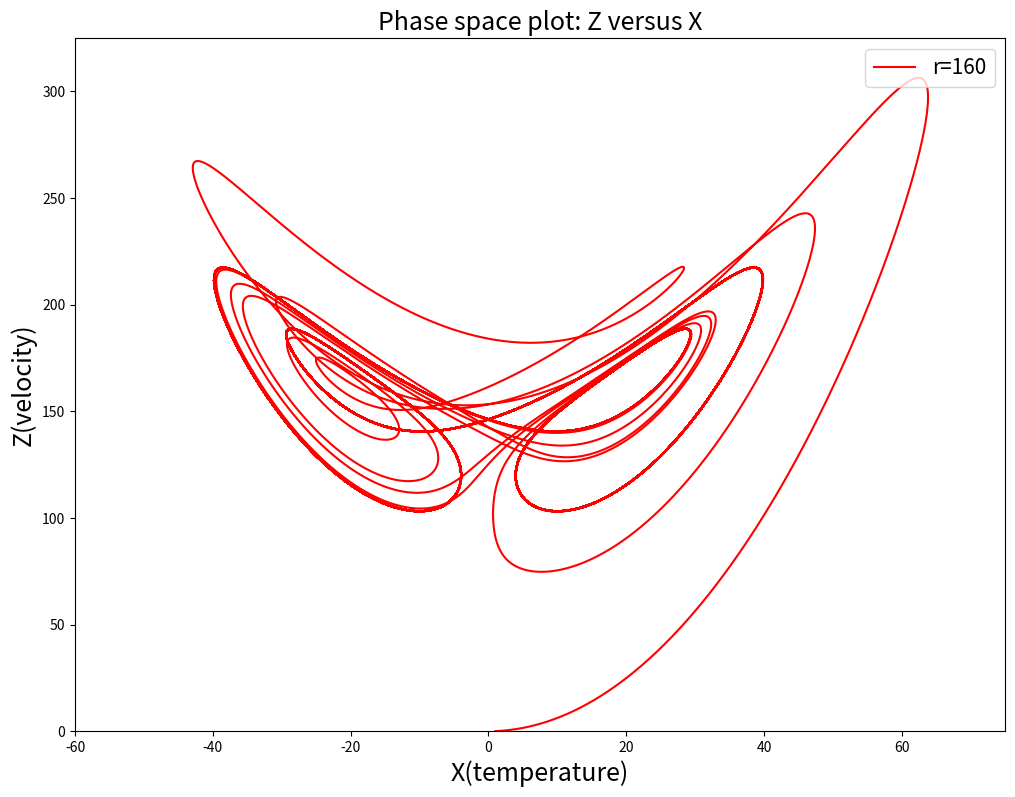

Python code for this plot:

import matplotlib.pyplot as plt

x1=[];x2=[];x3=[]
y1=[];y2=[];y3=[]
z1=[];z2=[];z3=[]
t1=[];t2=[];t3=[]
x1.append(1);x2.append(1);x3.append(1)
y1.append(0);y2.append(0);y3.append(0)
z1.append(0);z2.append(0);z3.append(0)
t1.append(0);t2.append(0);t3.append(0)
end_time=100
dt=0.0001 
a=10
b=8/3
r1=160;r2=22;r3=10

for i in range(int(end_time/dt)):
    x1.append(x1[i]+a*(y1[i]-x1[i])*dt)
    y1.append(y1[i]+(-x1[i]*z1[i]+r1*x1[i]-y1[i])*dt)
    z1.append(z1[i]+(x1[i]*y1[i]-b*z1[i])*dt)
    t1.append(t1[i]+dt)

#for i in range(int(end_time/dt)):
    x2.append(x2[i]+a*(y2[i]-x2[i])*dt)
    y2.append(y2[i]+(-x2[i]*z2[i]+r2*x2[i]-y2[i])*dt)
    z2.append(z2[i]+(x2[i]*y2[i]-b*z2[i])*dt)
    t2.append(t2[i]+dt)
    
#for i in range(int(end_time/dt)):
    x3.append(x3[i]+a*(y3[i]-x3[i])*dt)
    y3.append(y3[i]+(-x3[i]*z3[i]+r3*x3[i]-y3[i])*dt)
    z3.append(z3[i]+(x3[i]*y3[i]-b*z3[i])*dt)
    t3.append(t3[i]+dt)
    
plt.figure(figsize=(12,9))                                  
#plt.plot(t1,z1,label="r=164",color="y",linewidth=1.2)
#plt.plot(t2,z2,label="r=22",color="g",linewidth=1.5)
#plt.plot(t3,z3,label="r=10",color="b",linewidth=1.5)
plt.plot(x1,z1,color="r",label='r=160',linewidth=1.5)
plt.xlabel("X(temperature)",fontsize=18)             
plt.ylabel("Z(velocity)",fontsize=18)       
plt.title("Phase space plot: Z versus X",fontsize=18) 
plt.ylim(0,325)               
plt.xlim(-60,75)                
plt.legend(loc='upper right',fontsize=15)                  
plt.show()         